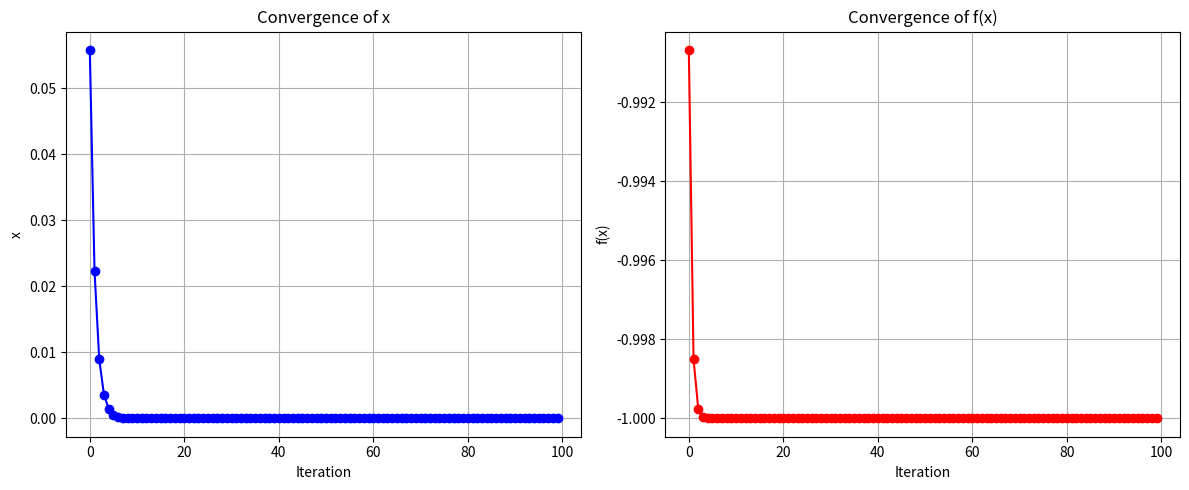

Source code (Python):
import numpy as np
import sympy as sp

# Define the function f(x)
def f(x):
    return 3 * x**2 - 1

# Define the gradient of f(x)
def gradient_f(x):
    return 6 * x

# Gradient Descent function
def gradient_descent(learning_rate, num_iterations):
    # Initialize a random starting point
    x = np.random.rand()
    
    # Lists to store the history of x and f(x) values for visualization
    x_history = []
    f_history = []
    
    # Perform gradient descent
    for i in range(num_iterations):
        # Calculate the gradient of f(x) at the current point
        gradient = gradient_f(x)
        
        # Update x using gradient descent formula
        x = x - learning_rate * gradient
        
        # Append the current values to the history lists for visualization
        x_history.append(x)
        f_history.append(f(x))
    
    return x, f(x), x_history, f_history

# Set the learning rate and number of iterations
learning_rate = 0.1
num_iterations = 100

# Run gradient descent
min_x, min_f, x_history, f_history = gradient_descent(learning_rate, num_iterations)

# Print the results
print("Minimum x:", min_x)
print("Minimum f(x):", min_f)

# Visualize the convergence
import matplotlib.pyplot as plt

plt.figure(figsize=(12, 5))
plt.subplot(1, 2, 1)
plt.plot(x_history, marker='o', linestyle='-', color='b')
plt.grid(True)
plt.title('Convergence of x')
plt.xlabel('Iteration')
plt.ylabel('x')

plt.subplot(1, 2, 2)
plt.plot(f_history, marker='o', linestyle='-', color='r')
plt.title('Convergence of f(x)')
plt.xlabel('Iteration')
plt.ylabel('f(x)')
plt.grid(True)
plt.tight_layout()
plt.show()
